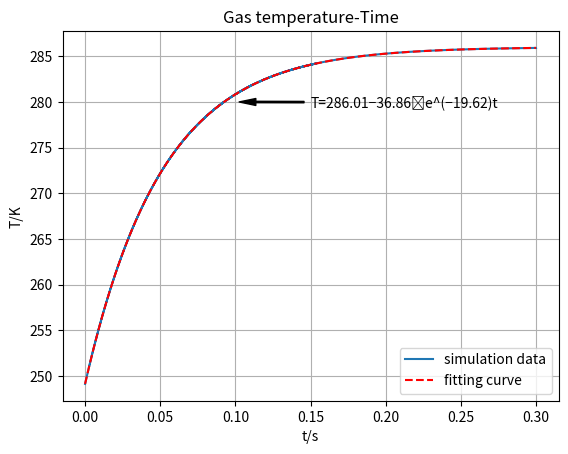

This chart was generated by the following Python code:
# -*- coding: utf-8 -*-
# @time: 2018-4-4
# [redacted]
# [redacted]

import numpy as np
from scipy.optimize import curve_fit
import matplotlib.pylab as plt

# four vars for each iteration
# Ts->C1->Tx->C2->Ts

def cal_Tx(C,t):
    return C*np.exp(-17.22*t)+333.15

def cal_Ts(C,t):
    return C*np.exp(-22.02*t)+249.15

def cal_C1(T,t):
    return (T-333.15)/np.exp(-17.22*t)

def cal_C2(T,t):
    return (T-249.15)/np.exp(-22.02*t)

def obj_func(t,a,b,k):
    return a*(1-np.exp(-k*t))+b

# parameters for simulation
iter_N=300000
delta_t=10**(-6)


# array to store the data 
T_arr=np.zeros(iter_N+1)

# initial_state
Ts=249.15
T_arr[0]=Ts
Tx=0
n=0

while n<iter_N:
    C1=cal_C1(Ts,n*delta_t)
    n+=1
    Tx=cal_Tx(C1,n*delta_t)
    T_arr[n]=Tx
    C2=cal_C2(Tx,n*delta_t)
    n+=1
    Ts=cal_Ts(C2,n*delta_t)
    T_arr[n]=Ts

t=np.arange(iter_N+1)*delta_t

popt, pcov=curve_fit(obj_func,t,T_arr)
perr = np.sqrt(np.diag(pcov))

fig=plt.figure()
plt.plot(t,T_arr,label='simulation data')
plt.plot(t,obj_func(t,*popt),'r--',label='fitting curve')
plt.legend(loc='lower right')
plt.title('Gas temperature-Time')
plt.ylabel('T/K')
plt.xlabel('t/s')
fig.dpi=300
plt.grid(True)
plt.annotate('T=286.01−36.86∗e^(−19.62)t', xy=(0.1, 280), xytext=(0.15, 279.5),
            arrowprops=dict(facecolor='black', width=1,headwidth=5,shrink=0.05),
            )

plt.show()

print('------------------------')
print('Optimal parameters:\na:{0}\nb:{1}\nk:{2}'.format(*popt))
print('------------------------')
print('Error for parameters:\n{0}\n{1}\n{2}'.format(*perr))